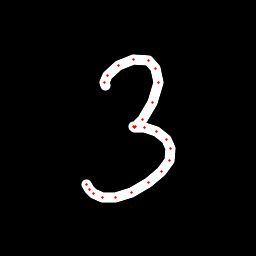

Source data for this figure (header and first rows):
x, y, hover, eod
105.8, 85.27, 0.0, 0.0
104.6, 82.64, 0.0, 0.0
107.7, 75.5, 0.0, 0.0
118.8, 65.87, 0.0, 0.0
133.4, 59.75, 0.0, 0.0
148.2, 60.87, 0.0, 0.0
155.9, 68.92, 0.0, 0.0
158, 82.87, 0.0, 0.0
152.7, 102.5, 0.0, 0.0
142.4, 119.4, 0.0, 0.0
135.2, 126.2, 0.0, 0.0
133.4, 126.9, 0.0, 0.0
134.4, 127, 0.0, 0.0
144.4, 127.3, 0.0, 0.0
156.8, 131.4, 0.0, 0.0
166.6, 139.2, 0.0, 0.0
171, 148.6, 0.0, 0.0
169.3, 160.4, 0.0, 0.0
161.4, 171.9, 0.0, 0.0
148.3, 183, 0.0, 0.0
131.5, 192, 0.0, 0.0
115.1, 197.6, 0.0, 0.0
102.4, 197.6, 0.0, 0.0
93.48, 193.4, 0.0, 0.0
89.6, 189.1, 0.0, 0.0
86.3, 184.9, 0.0, 1.0
